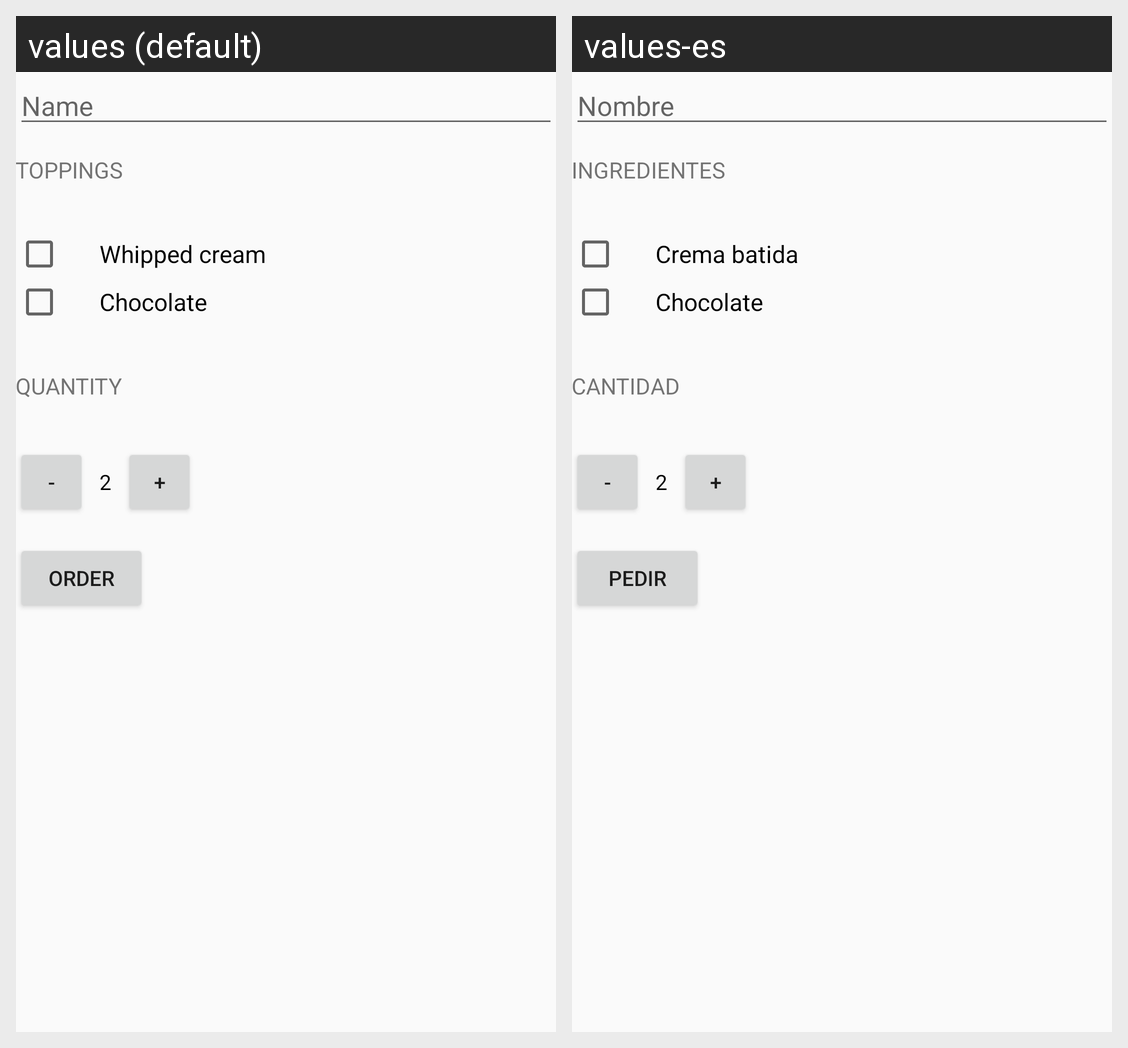

Here is an Android app screen in its default locale and in the app's own translations. Write out the translated-string differences for the strings that appear on this screen.
Android screen res/layout/activity_main.xml rendered under 2 locales, left to right: values (default), values-es. Device: Nexus 5 (rendered at 1080×1920; each locale shown at half size, 540×960, under a caption strip naming it); theme AppTheme.
Strings drawn on this screen, with the default value and each locale's value (text and hints the layout hard-codes, and strings that could not be matched under every locale, appear in the picture but are not listed):

name
  values: Name
  values-es: Nombre

toppings
  values: Toppings
  values-es: Ingredientes

whipped_cream
  values: Whipped cream
  values-es: Crema batida

chocolate
  values: Chocolate
  values-es: Chocolate

quantity
  values: Quantity
  values-es: Cantidad

minus
  values: -
  values-es: -

initial_quantity
  values: 2
  values-es: 2

plus
  values: +
  values-es: +

order
  values: Order
  values-es: Pedir
